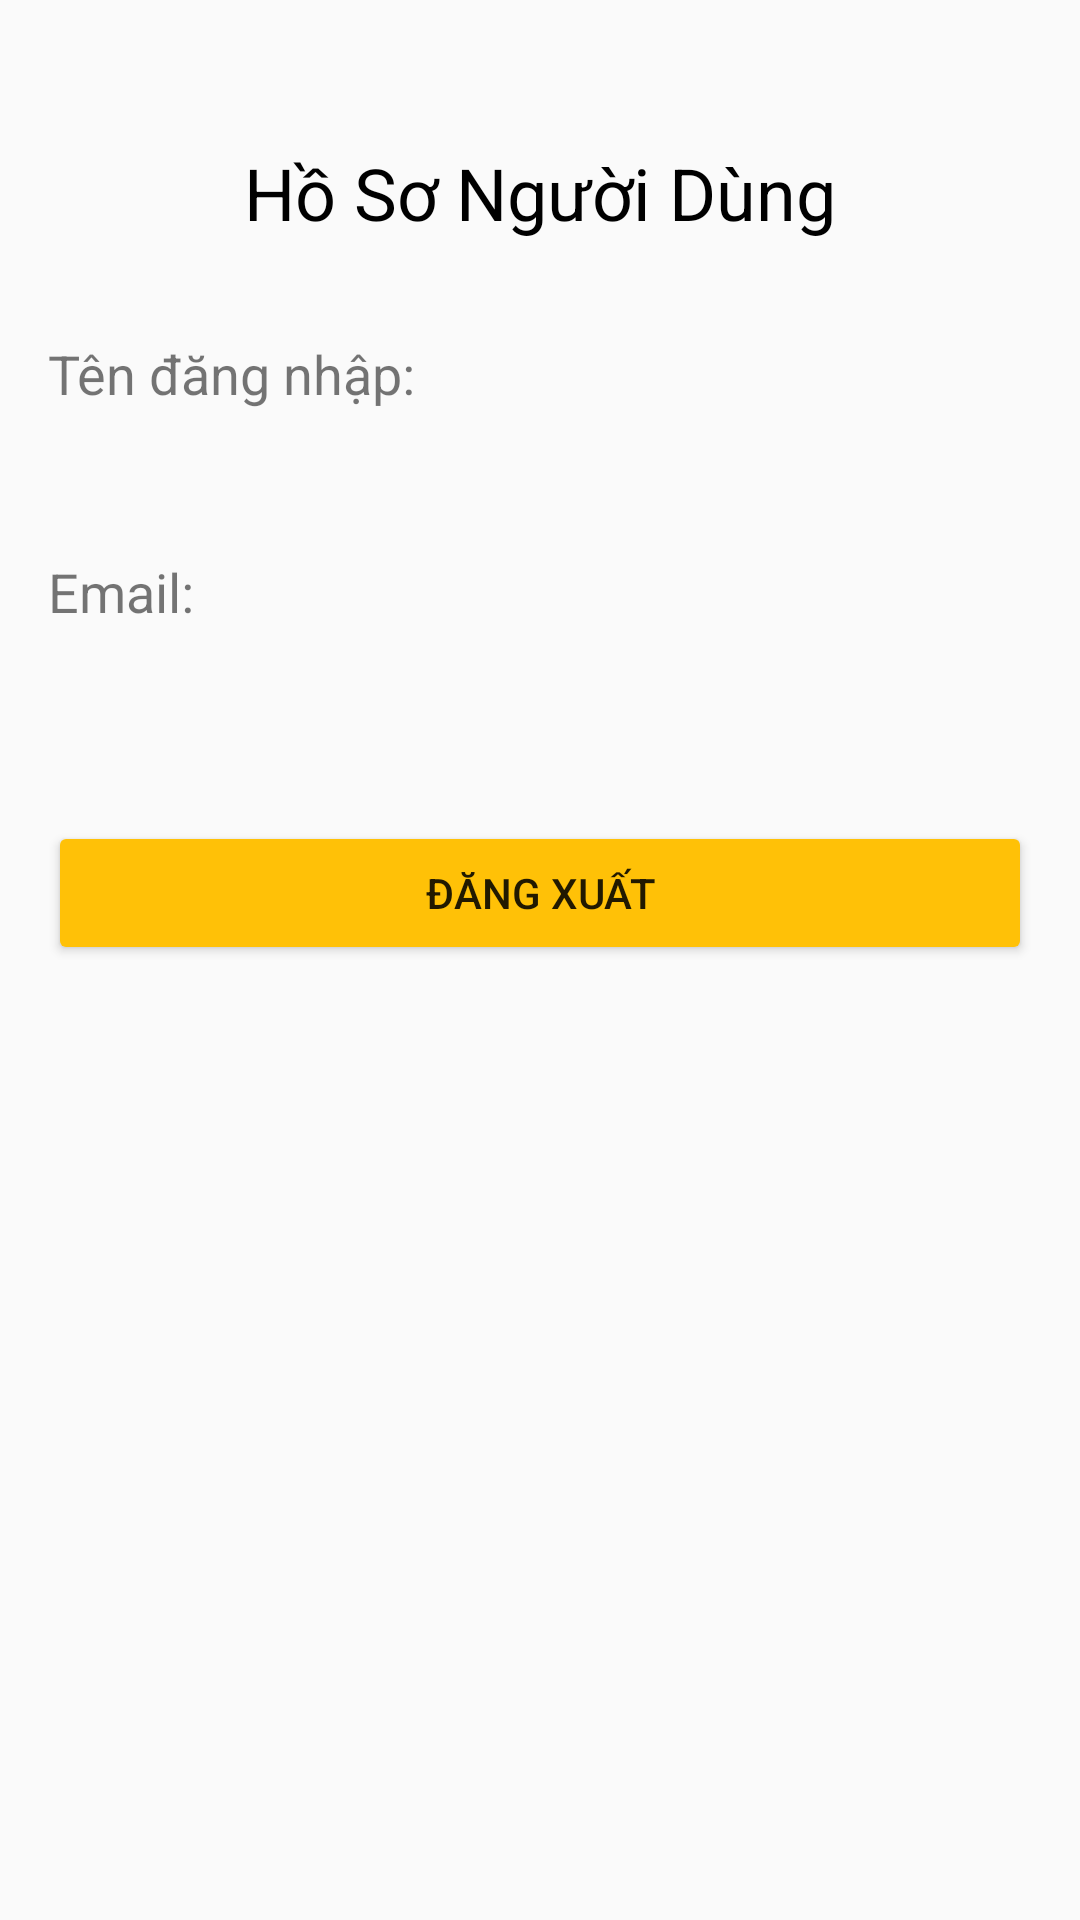

Write the Android layout XML for this screen, with the resource values it uses.
<!-- AndroidManifest.xml: application theme Theme.SQLite0 -->
<!-- res/layout/fragment_profile.xml -->
<?xml version="1.0" encoding="utf-8"?>
<androidx.constraintlayout.widget.ConstraintLayout xmlns:android="http://schemas.android.com/apk/res/android"
    xmlns:app="http://schemas.android.com/apk/res-auto"
    android:layout_width="match_parent"
    android:layout_height="match_parent"
    android:padding="16dp">

    <TextView
        android:id="@+id/tv_title"
        android:layout_width="wrap_content"
        android:layout_height="wrap_content"
        android:text="Hồ Sơ Người Dùng"
        android:textSize="24sp"
        android:textColor="@android:color/black"
        app:layout_constraintTop_toTopOf="parent"
        app:layout_constraintStart_toStartOf="parent"
        app:layout_constraintEnd_toEndOf="parent"
        android:layout_marginTop="32dp" />

    <TextView
        android:id="@+id/tv_username_label"
        android:layout_width="wrap_content"
        android:layout_height="wrap_content"
        android:text="Tên đăng nhập:"
        android:textSize="18sp"
        app:layout_constraintTop_toBottomOf="@id/tv_title"
        app:layout_constraintStart_toStartOf="parent"
        android:layout_marginTop="32dp" />

    <TextView
        android:id="@+id/tv_username"
        android:layout_width="0dp"
        android:layout_height="wrap_content"
        android:textSize="18sp"
        app:layout_constraintTop_toBottomOf="@id/tv_username_label"
        app:layout_constraintStart_toStartOf="parent"
        app:layout_constraintEnd_toEndOf="parent"
        android:layout_marginTop="8dp" />

    <TextView
        android:id="@+id/tv_email_label"
        android:layout_width="wrap_content"
        android:layout_height="wrap_content"
        android:text="Email:"
        android:textSize="18sp"
        app:layout_constraintTop_toBottomOf="@id/tv_username"
        app:layout_constraintStart_toStartOf="parent"
        android:layout_marginTop="16dp" />

    <TextView
        android:id="@+id/tv_email"
        android:layout_width="0dp"
        android:layout_height="wrap_content"
        android:textSize="18sp"
        app:layout_constraintTop_toBottomOf="@id/tv_email_label"
        app:layout_constraintStart_toStartOf="parent"
        app:layout_constraintEnd_toEndOf="parent"
        android:layout_marginTop="8dp" />

    <Button
        android:id="@+id/btn_logout"
        android:layout_width="0dp"
        android:layout_height="wrap_content"
        android:text="Đăng Xuất"
        android:backgroundTint="#FFC107"
        app:layout_constraintTop_toBottomOf="@id/tv_email"
        app:layout_constraintStart_toStartOf="parent"
        app:layout_constraintEnd_toEndOf="parent"
        android:layout_marginTop="32dp" />

</androidx.constraintlayout.widget.ConstraintLayout>
<!-- resources referenced by this layout -->
<resources>
  <style name="Theme.SQLite0" parent="Base.Theme.SQLite0" />
  <style name="Base.Theme.SQLite0" parent="Theme.AppCompat.DayNight.NoActionBar">
          
          
      </style>
</resources>
